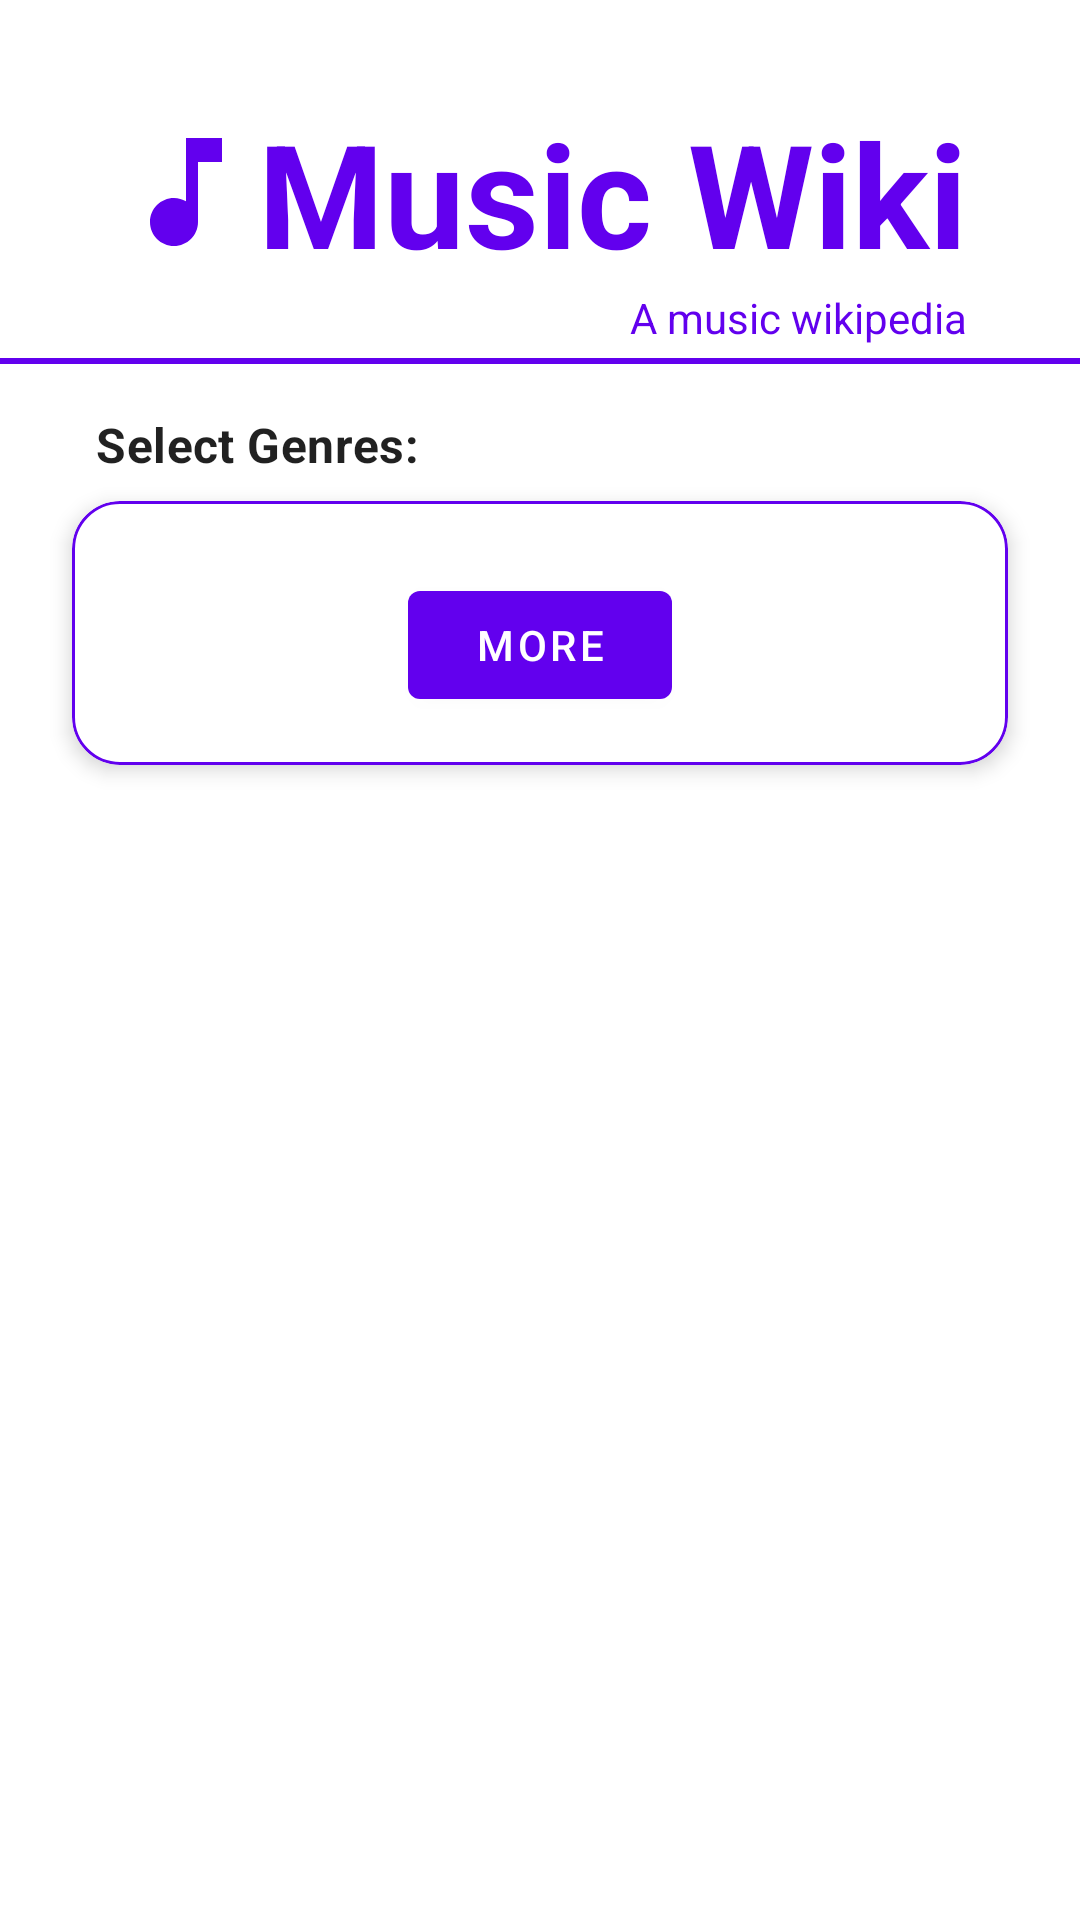

Write the Android layout XML for this screen, with the resource values it uses.
<!-- AndroidManifest.xml: application theme Theme.MusicWiki -->
<!-- res/layout/activity_main.xml -->
<?xml version="1.0" encoding="utf-8"?>
<androidx.constraintlayout.widget.ConstraintLayout xmlns:android="http://schemas.android.com/apk/res/android"
    xmlns:app="http://schemas.android.com/apk/res-auto"
    xmlns:tools="http://schemas.android.com/tools"
    android:layout_width="match_parent"
    android:layout_height="match_parent"
    tools:context=".view.activity.MainActivity">

    <com.google.android.material.textview.MaterialTextView
        android:id="@+id/tv_app_name_title"
        style="@style/TextAppearance.MaterialComponents.Headline3"
        android:layout_width="wrap_content"
        android:layout_height="wrap_content"
        android:layout_marginTop="32dp"
        android:drawableStart="@drawable/ic_music"
        android:text="@string/app_name"
        android:textColor="@color/purple_500"
        android:textStyle="bold"
        app:layout_constraintEnd_toEndOf="parent"
        app:layout_constraintStart_toStartOf="parent"
        app:layout_constraintTop_toTopOf="parent" />

    <com.google.android.material.textview.MaterialTextView
        android:id="@+id/tv_app_pride"
        android:layout_width="wrap_content"
        android:layout_height="wrap_content"
        android:text="@string/app_pride"
        android:textColor="@color/purple_500"
        app:layout_constraintEnd_toEndOf="@+id/tv_app_name_title"
        app:layout_constraintTop_toBottomOf="@+id/tv_app_name_title" />

    <View
        android:id="@+id/view_divider"
        android:layout_width="match_parent"
        android:layout_height="2dp"
        android:layout_marginTop="4dp"
        android:background="@color/purple_500"
        android:orientation="horizontal"
        app:layout_constraintTop_toBottomOf="@+id/tv_app_pride" />

    <com.google.android.material.textview.MaterialTextView
        android:id="@+id/tv_genres_title"
        style="@style/TextAppearance.MaterialComponents.Subtitle1"
        android:layout_width="wrap_content"
        android:layout_height="wrap_content"
        android:layout_marginStart="32dp"
        android:layout_marginTop="16dp"
        android:text="@string/genres"
        android:textStyle="bold"
        app:layout_constraintStart_toStartOf="parent"
        app:layout_constraintTop_toBottomOf="@+id/view_divider" />

    <ScrollView
        android:layout_width="match_parent"
        android:layout_height="0dp"
        android:clipToPadding="false"
        android:paddingStart="24dp"
        android:paddingTop="8dp"
        android:paddingEnd="24dp"
        android:paddingBottom="24dp"
        app:layout_constraintBottom_toBottomOf="parent"
        app:layout_constraintEnd_toEndOf="parent"
        app:layout_constraintStart_toStartOf="parent"
        app:layout_constraintTop_toBottomOf="@+id/tv_genres_title">

        <com.google.android.material.card.MaterialCardView
            android:id="@+id/card_view_genres"
            android:layout_width="match_parent"
            android:layout_height="0dp"
            app:cardCornerRadius="16dp"
            app:cardElevation="4dp"
            app:layout_constraintBottom_toBottomOf="parent"
            app:layout_constraintEnd_toEndOf="parent"
            app:layout_constraintStart_toStartOf="parent"
            app:layout_constraintTop_toBottomOf="@+id/tv_genres_title"
            app:strokeColor="@color/purple_500"
            app:strokeWidth="1dp">

            <androidx.constraintlayout.widget.ConstraintLayout
                android:layout_width="match_parent"
                android:layout_height="wrap_content"
                android:layout_gravity="center_horizontal"
                android:clipToPadding="false"
                android:padding="16dp">

                <com.google.android.material.chip.ChipGroup
                    android:id="@+id/chip_group_genres_top10"
                    android:layout_width="match_parent"
                    android:layout_height="wrap_content"
                    android:foregroundGravity="center_horizontal"
                    android:orientation="horizontal"
                    app:layout_constraintEnd_toEndOf="parent"
                    app:layout_constraintStart_toStartOf="parent"
                    app:layout_constraintTop_toTopOf="parent"
                    app:selectionRequired="true"
                    app:singleSelection="true" />

                <LinearLayout
                    android:id="@+id/linear_layout_hidden_chips"
                    android:layout_width="match_parent"
                    android:layout_height="wrap_content"
                    app:layout_constraintTop_toBottomOf="@+id/chip_group_genres_top10"
                    tools:layout_editor_absoluteX="16dp">

                    <com.google.android.material.chip.ChipGroup
                        android:id="@+id/chip_group_genres_expanded"
                        android:layout_width="match_parent"
                        android:layout_height="match_parent"
                        android:orientation="horizontal"
                        android:visibility="gone"
                        app:layout_constraintEnd_toEndOf="parent"
                        app:layout_constraintStart_toStartOf="parent"
                        app:layout_constraintTop_toBottomOf="@+id/chip_group_genres_top10"
                        app:selectionRequired="true"
                        app:singleSelection="true" />

                </LinearLayout>

                <com.google.android.material.button.MaterialButton
                    android:id="@+id/b_expand_genres"
                    android:layout_width="wrap_content"
                    android:layout_height="wrap_content"
                    android:layout_marginTop="8dp"
                    android:text="@string/more_genres"
                    app:icon="@drawable/ic_expand_more"
                    app:iconGravity="textStart"
                    app:layout_constraintBottom_toBottomOf="parent"
                    app:layout_constraintEnd_toEndOf="parent"
                    app:layout_constraintStart_toStartOf="parent"
                    app:layout_constraintTop_toBottomOf="@+id/linear_layout_hidden_chips" />

            </androidx.constraintlayout.widget.ConstraintLayout>

        </com.google.android.material.card.MaterialCardView>

    </ScrollView>

</androidx.constraintlayout.widget.ConstraintLayout>
<!-- resources referenced by this layout -->
<resources>
  <!-- drawable ic_music (drawable) -->
  <vector xmlns:android="http://schemas.android.com/apk/res/android"
      android:width="48dp"
      android:height="48dp"
      android:tint="@color/purple_500"
      android:viewportWidth="24"
      android:viewportHeight="24">
      <path
          android:fillColor="@android:color/white"
          android:pathData="M12,3v10.55c-0.59,-0.34 -1.27,-0.55 -2,-0.55 -2.21,0 -4,1.79 -4,4s1.79,4 4,4 4,-1.79 4,-4V7h4V3h-6z" />
  </vector>
  <string name="app_name">Music Wiki</string>
  <string name="app_pride">A music wikipedia</string>
  <string name="genres">Select Genres:</string>
  <string name="more_genres">MORE</string>
  <style name="Theme.MusicWiki" parent="Theme.MaterialComponents.Light.NoActionBar">
          
          <item name="colorPrimary">@color/purple_500</item>
          <item name="colorPrimaryVariant">@color/purple_700</item>
          <item name="colorOnPrimary">@color/white</item>
          
          <item name="colorSecondary">@color/teal_200</item>
          <item name="colorSecondaryVariant">@color/teal_700</item>
          <item name="colorOnSecondary">@color/black</item>
          
          <item name="android:statusBarColor">@android:color/black</item>
          
  
          <item name="chipStyle">@style/Widget.App.Chip</item>
      </style>
  <style name="Widget.App.Chip" parent="Widget.MaterialComponents.Chip.Choice">
          <item name="chipStrokeColor">@color/purple_500</item>
          <item name="chipStrokeWidth">1dp</item>
          <item name="chipIconVisible">false</item>
          <item name="chipSpacing">6dp</item>
          <item name="textStartPadding">12dp</item>
          <item name="textEndPadding">12dp</item>
          <item name="android:textSize">16sp</item>
          <item name="rippleColor">@color/purple_200</item>
          <item name="chipSpacingHorizontal">12dp</item>
      </style>
  <!-- not gathered from this repository: default colours our renderer supplied (Android Studio template values) -->
  <color name="purple_200">#FFBB86FC</color>
  <color name="purple_500">#FF6200EE</color>
  <color name="purple_700">#FF3700B3</color>
  <color name="teal_200">#FF03DAC5</color>
  <color name="teal_700">#FF018786</color>
  <color name="black">#FF000000</color>
  <color name="white">#FFFFFFFF</color>
</resources>
